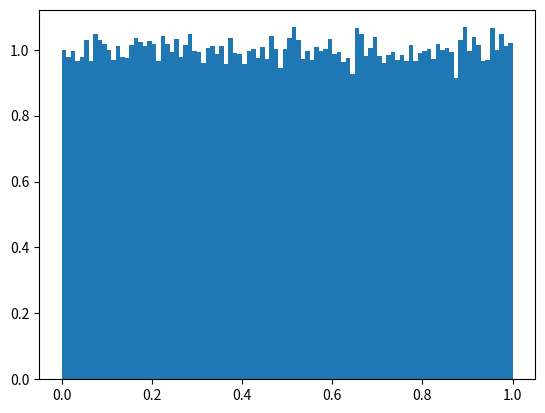

Generate this figure with matplotlib:
import numpy as np
import matplotlib.pyplot as plt
n=100000 #pocet dat
nbins=100
data=np.array(n) #deklarace pole x-souradnic
data=np.random.random_sample(n) #naplni pole data nahodnymi hodnotami
plt.hist(data,bins=nbins,density=True) #udela a vykresli histogram

